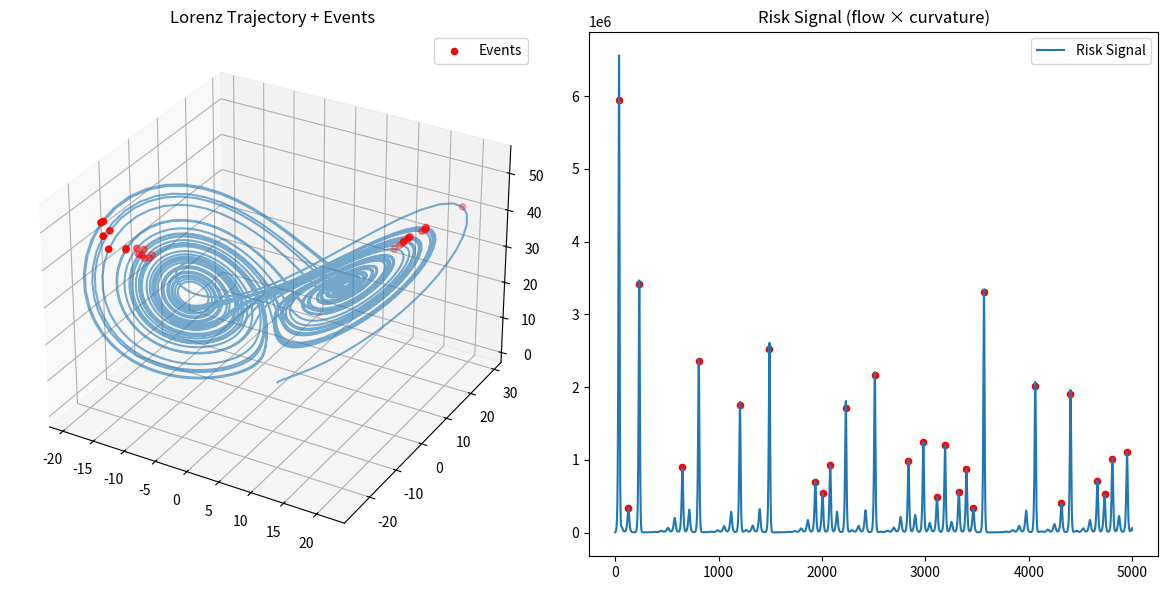

Here is the Python script that generated this plot:
import numpy as np
import matplotlib.pyplot as plt
import os

# =========================
# 1. Lorenz System
# =========================

def lorenz(x, y, z, sigma=10, rho=28, beta=8/3):
    dx = sigma * (y - x)
    dy = x * (rho - z) - y
    dz = x * y - beta * z
    return np.array([dx, dy, dz])


# =========================
# 2. Simulation
# =========================

def simulate(n_steps=5000, dt=0.01):
    traj = np.zeros((n_steps, 3))
    traj[0] = np.array([1.0, 1.0, 1.0])

    for i in range(n_steps - 1):
        traj[i+1] = traj[i] + dt * lorenz(*traj[i])

    return traj


# =========================
# 3. Field + Signal
# =========================

def compute_metrics(traj, dt):
    v = np.gradient(traj, axis=0) / dt
    a = np.gradient(v, axis=0) / dt

    flow = np.linalg.norm(v, axis=1)
    curvature = np.linalg.norm(a, axis=1)

    risk = flow * curvature

    return flow, curvature, risk


# =========================
# 4. EVENT DETECTION (NEW)
# =========================

def detect_events(signal, threshold_factor=2.0):
    threshold = np.mean(signal) * threshold_factor

    above = signal > threshold

    events = []
    current = []

    for i, val in enumerate(above):
        if val:
            current.append(i)
        else:
            if current:
                events.append(current)
                current = []

    if current:
        events.append(current)

    return events


# =========================
# 5. Main Runner
# =========================

def main():
    print("Running Discovery Core V3...")

    # ensure output folder exists
    output_dir = "DISCOVERY_ENGINE/outputs"
    os.makedirs(output_dir, exist_ok=True)

    run_id = "run_001"

    traj = simulate()
    flow, curvature, risk = compute_metrics(traj, dt=0.01)

    events = detect_events(risk)

    # event centers (for plotting)
    centers = [int(np.mean(e)) for e in events]

    print(f"Detected {len(events)} transition events")

    # =========================
    # 6. Visualization
    # =========================

    fig = plt.figure(figsize=(12, 6))

    # Trajectory
    ax1 = fig.add_subplot(121, projection='3d')
    ax1.plot(traj[:,0], traj[:,1], traj[:,2], alpha=0.6)

    ax1.scatter(
        traj[centers,0],
        traj[centers,1],
        traj[centers,2],
        color='red',
        s=20,
        label="Events"
    )

    ax1.set_title("Lorenz Trajectory + Events")
    ax1.legend()

    # Risk signal
    ax2 = fig.add_subplot(122)
    ax2.plot(risk, label="Risk Signal")

    ax2.scatter(centers, risk[centers], color='red', s=20)

    ax2.set_title("Risk Signal (flow × curvature)")
    ax2.legend()

    plt.tight_layout()

    # =========================
    # 7. Save outputs
    # =========================

    plt.savefig(f"{output_dir}/lorenz_{run_id}.png", dpi=200)
    np.save(f"{output_dir}/risk_{run_id}.npy", risk)
    np.save(f"{output_dir}/events_{run_id}.npy", centers)

    print(f"Saved outputs to {output_dir}")

    plt.show()


if __name__ == "__main__":
    main()
